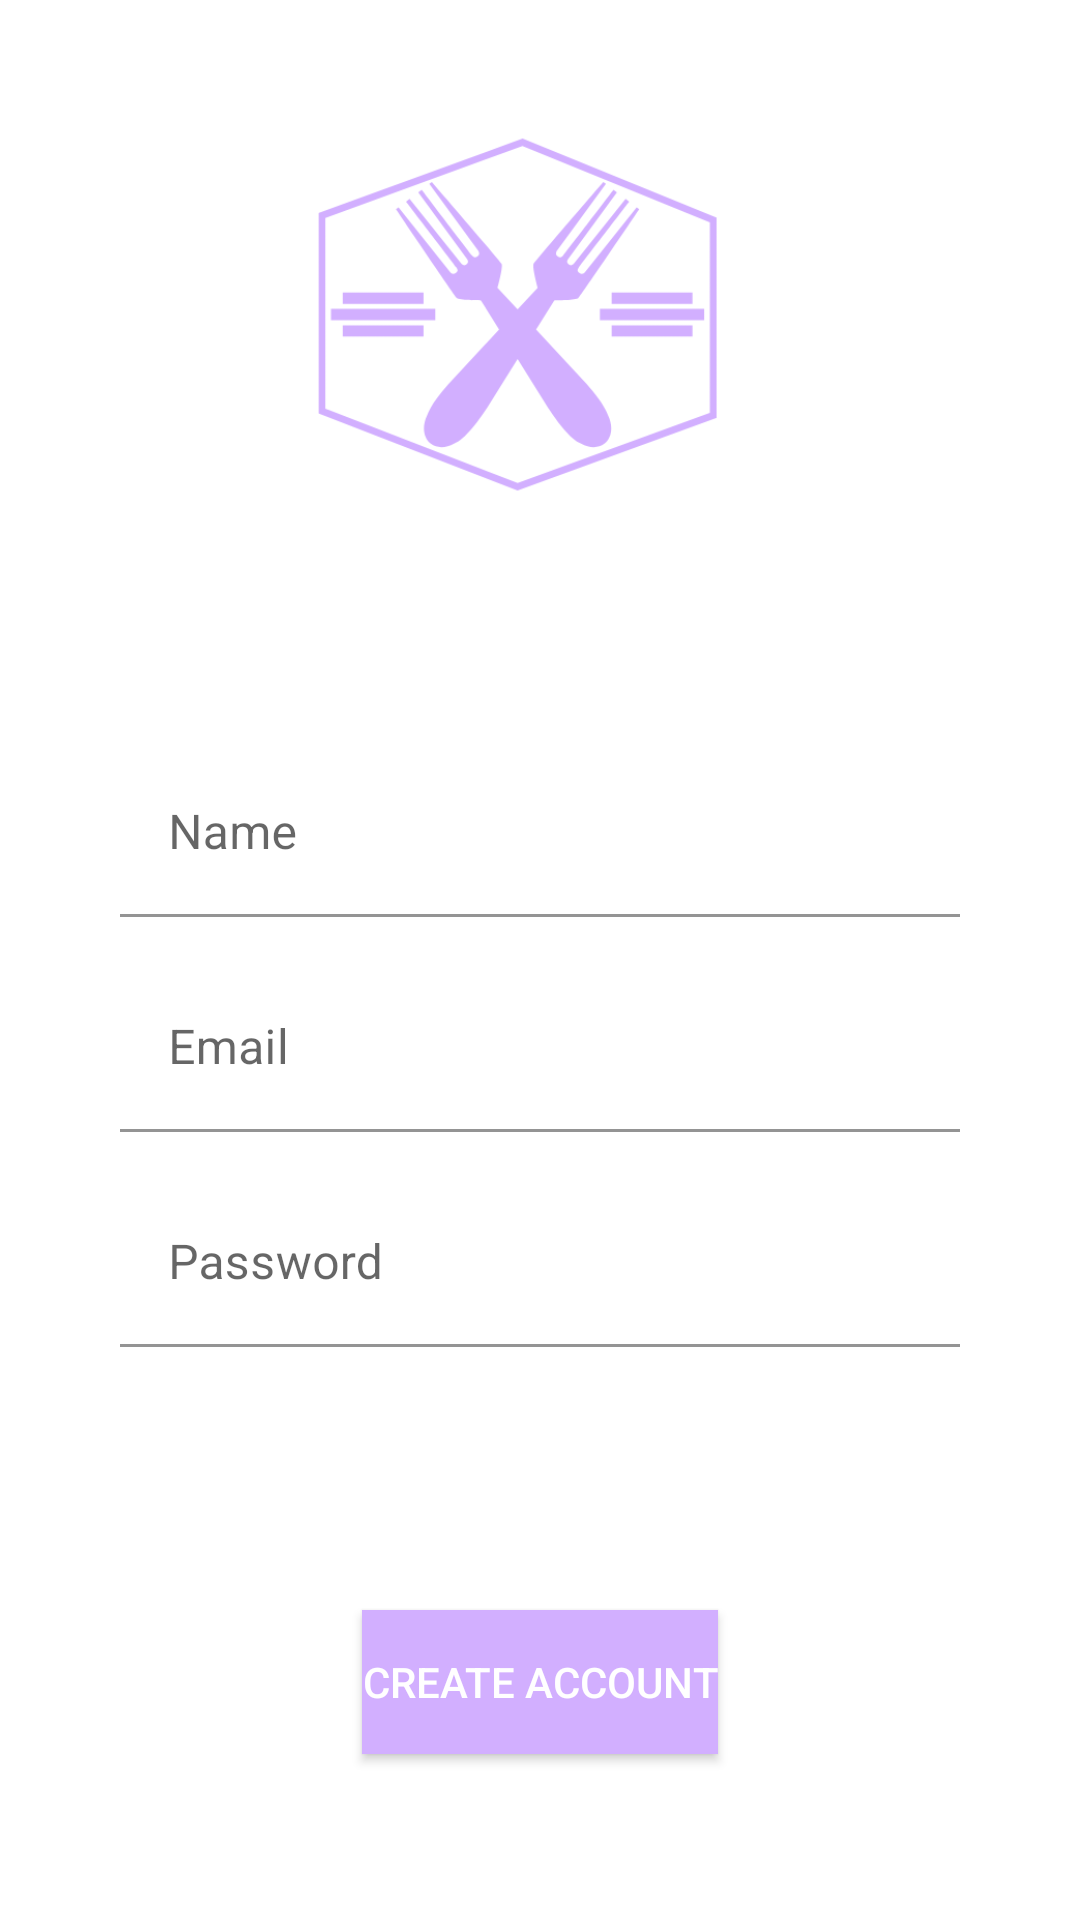

Write the Android layout XML for this screen, with the resource values it uses.
<!-- AndroidManifest.xml: application theme Theme.RecyclerViewExInClass -->
<!-- res/layout/fragment_create_account.xml -->
<?xml version="1.0" encoding="utf-8"?>
<layout xmlns:android="http://schemas.android.com/apk/res/android"
    xmlns:app="http://schemas.android.com/apk/res-auto"
    xmlns:tools="http://schemas.android.com/tools">

    <data>

    </data>

    <androidx.constraintlayout.widget.ConstraintLayout
        android:layout_width="match_parent"
        android:layout_height="match_parent">

        <ImageView
            android:id="@+id/imageView3"
            android:layout_width="167dp"
            android:layout_height="156dp"
            app:layout_constraintBottom_toBottomOf="parent"
            app:layout_constraintEnd_toEndOf="parent"
            app:layout_constraintHorizontal_bias="0.446"
            app:layout_constraintStart_toStartOf="parent"
            app:layout_constraintTop_toTopOf="parent"
            app:layout_constraintVertical_bias="0.055"
            app:srcCompat="@drawable/ozu" />

        <com.google.android.material.textfield.TextInputLayout
            android:id="@+id/textinput_name"
            android:layout_width="280dp"
            android:layout_height="wrap_content"
            android:layout_marginStart="16dp"
            android:layout_marginTop="250dp"
            android:layout_marginEnd="16dp"
            android:hint="Name"

            app:layout_constraintEnd_toEndOf="parent"
            app:layout_constraintStart_toStartOf="parent"
            app:layout_constraintTop_toTopOf="parent">

            <com.google.android.material.textfield.TextInputEditText
                android:layout_width="match_parent"
                android:layout_height="wrap_content"
                android:background="@color/white" />
        </com.google.android.material.textfield.TextInputLayout>

        <com.google.android.material.textfield.TextInputLayout
            android:id="@+id/textinput_email"
            android:layout_width="280dp"
            android:layout_height="wrap_content"
            android:layout_marginStart="16dp"
            android:layout_marginTop="16dp"
            android:layout_marginEnd="16dp"
            android:hint="Email"

            app:layout_constraintEnd_toEndOf="parent"
            app:layout_constraintStart_toStartOf="parent"
            app:layout_constraintTop_toBottomOf="@+id/textinput_name">

            <com.google.android.material.textfield.TextInputEditText
                android:layout_width="match_parent"
                android:layout_height="wrap_content"
                android:background="@color/white" />
        </com.google.android.material.textfield.TextInputLayout>

        <com.google.android.material.textfield.TextInputLayout
            android:id="@+id/textinput_pw"
            android:layout_width="280dp"
            android:layout_height="wrap_content"
            android:layout_marginStart="16dp"
            android:layout_marginTop="16dp"
            android:layout_marginEnd="16dp"
            android:hint="Password"

            app:layout_constraintEnd_toEndOf="parent"
            app:layout_constraintStart_toStartOf="parent"
            app:layout_constraintTop_toBottomOf="@+id/textinput_email">

            <com.google.android.material.textfield.TextInputEditText
                android:layout_width="match_parent"
                android:layout_height="wrap_content"
                android:background="@color/white" />
        </com.google.android.material.textfield.TextInputLayout>

        <Button
            android:id="@+id/createaccount_btn"
            android:layout_width="wrap_content"
            android:layout_height="wrap_content"
            android:layout_marginTop="32dp"
            android:background="@color/lila"
            android:text="Create Account"
            android:textColor="@color/white"
            app:iconTint="#E91E63"
            app:layout_constraintBottom_toBottomOf="parent"
            app:layout_constraintEnd_toEndOf="parent"
            app:layout_constraintStart_toStartOf="parent"
            app:layout_constraintTop_toBottomOf="@+id/textinput_pw" />
    </androidx.constraintlayout.widget.ConstraintLayout>
</layout>
<!-- resources referenced by this layout -->
<resources>
  <color name="lila">#d2afff</color>
  <color name="white">#FFFFFFFF</color>
  <!-- drawable ozu: png bitmap (drawable, 19549 bytes) -->
  <style name="Theme.RecyclerViewExInClass" parent="Theme.MaterialComponents.DayNight">
          
          <item name="colorPrimary">@color/purple_500</item>
          <item name="colorPrimaryVariant">@color/purple_700</item>
          <item name="colorOnPrimary">@color/white</item>
          
          <item name="colorSecondary">@color/teal_200</item>
          <item name="colorSecondaryVariant">@color/teal_700</item>
          <item name="colorOnSecondary">@color/black</item>
          
          <item name="android:statusBarColor">?attr/colorPrimaryVariant</item>
          
      </style>
  <color name="purple_500">#FF6200EE</color>
  <color name="purple_700">#FF3700B3</color>
  <color name="teal_200">#FF03DAC5</color>
  <color name="teal_700">#FF018786</color>
  <color name="black">#FF000000</color>
</resources>
